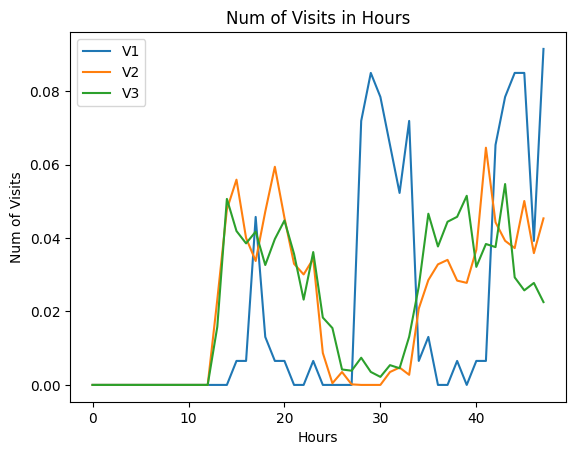

Python code for this plot:
#选择两个热门地点进行可视化

#展示7*24个数据频次分布
import pandas as pd
import os
from matplotlib import pyplot

#V1是1182
#V2是1457
place_name = ["V1","V2","V3"]

#绘制折线图
def drawBar(grades,i):
    pyplot.rcParams['font.sans-serif'] = ['Simhei']  # 解决中文显示问题，目前只知道黑体可行
    pyplot.rcParams['axes.unicode_minus'] = False  # 解决负数坐标显示问题

    pyplot.plot(range(2*24), grades, label=place_name[i])
    #pyplot.plot(range(7 * 24), grades, label=place_name[i])
    #设置横坐标的文字说明



#计算频次
data = [[0,0,0,0,0,0,0,0,0,0,0,0,0,0,0,1,1,7,2,1,1,0,0,1,0,0,0,0,11,13,12,10,8,11,1,2,0,0,1,0,1,1,10,12,13,13,6,14,14,12,13,8,15,12,10,11,11,12,1,2,2,1,3,0,0,0,1,4,12,6,8,14,13,15,5,13,11,12,12,8,10,3,1,1,0,0,1,0,9,0,0,3,14,13,11,14,11,11,10,14,12,12,10,12,12,12,12,2,1,2,0,1,1,0,5,6,12,11,13,13,11,12,11,11,12,13,12,6,11,7,13,4,0,0,0,2,0,0,0,8,12,15,25,17,13,12,5,13,11,13,12,14,12,12,10,13,7,0,1,2,3,1,0,0,0,0,0,0]
    ,[0,0,0,0,0,0,0,0,0,0,0,0,0,152,313,366,262,221,309,389,298,216,197,225,57,3,23,1,0,0,0,23,31,18,136,187,215,223,186,182,241,423,290,257,244,328,235,297,233,31,0,0,0,1,0,26,20,63,40,74,223,392,415,306,296,342,415,370,455,426,398,269,189,123,4,0,0,0,0,31,58,32,50,140,471,442,373,372,366,313,277,184,187,151,59,8,8,0,0,0,0,0,1,14,20,18,502,71,118,95,125,102,129,52,20,4,6,26,12,5,11,0,0,1,0,0,0,6,18,26,2,11,24,26,27,25,26,21,9,0,17,9,4,4,0,0,0,0,0,0,0,2,23,20,6,6,53,11,74,129,71,22,0,0,0,0,0,0]
    ,[0,0,0,0,0,0,0,0,0,0,0,0,0,94,301,249,229,248,194,236,266,212,138,215,109,92,25,23,44,21,13,32,27,78,159,277,224,264,272,306,191,228,223,325,174,153,165,134,119,75,55,29,22,22,35,35,33,99,173,209,331,240,195,153,210,165,298,200,159,101,154,88,99,31,14,20,19,28,19,29,32,72,115,130,150,231,186,202,181,150,197,106,141,172,101,79,51,73,37,16,34,17,13,19,23,41,39,80,86,105,92,106,116,115,111,66,104,58,52,49,40,35,26,53,28,14,16,17,14,24,44,31,65,102,66,66,106,93,73,108,73,50,55,42,39,66,7,20,14,39,13,18,17,24,43,65,146,166,95,97,153,130,0,0,0,0,0,0]]

for j in range(3):
    sum = 0
    data[j] = data[j][0:48]
    for i  in data[j]:
        sum +=i

    for i in range(len(data[j])):
        data[j][i] = data[j][i]/sum
    print(data[j])

    drawBar(data[j],j)

pyplot.legend()
pyplot.xlabel('Hours')
#设置纵坐标的文字说明
pyplot.ylabel('Num of Visits')
#设置标题
pyplot.title('Num of Visits in Hours')
#绘图
pyplot.show()